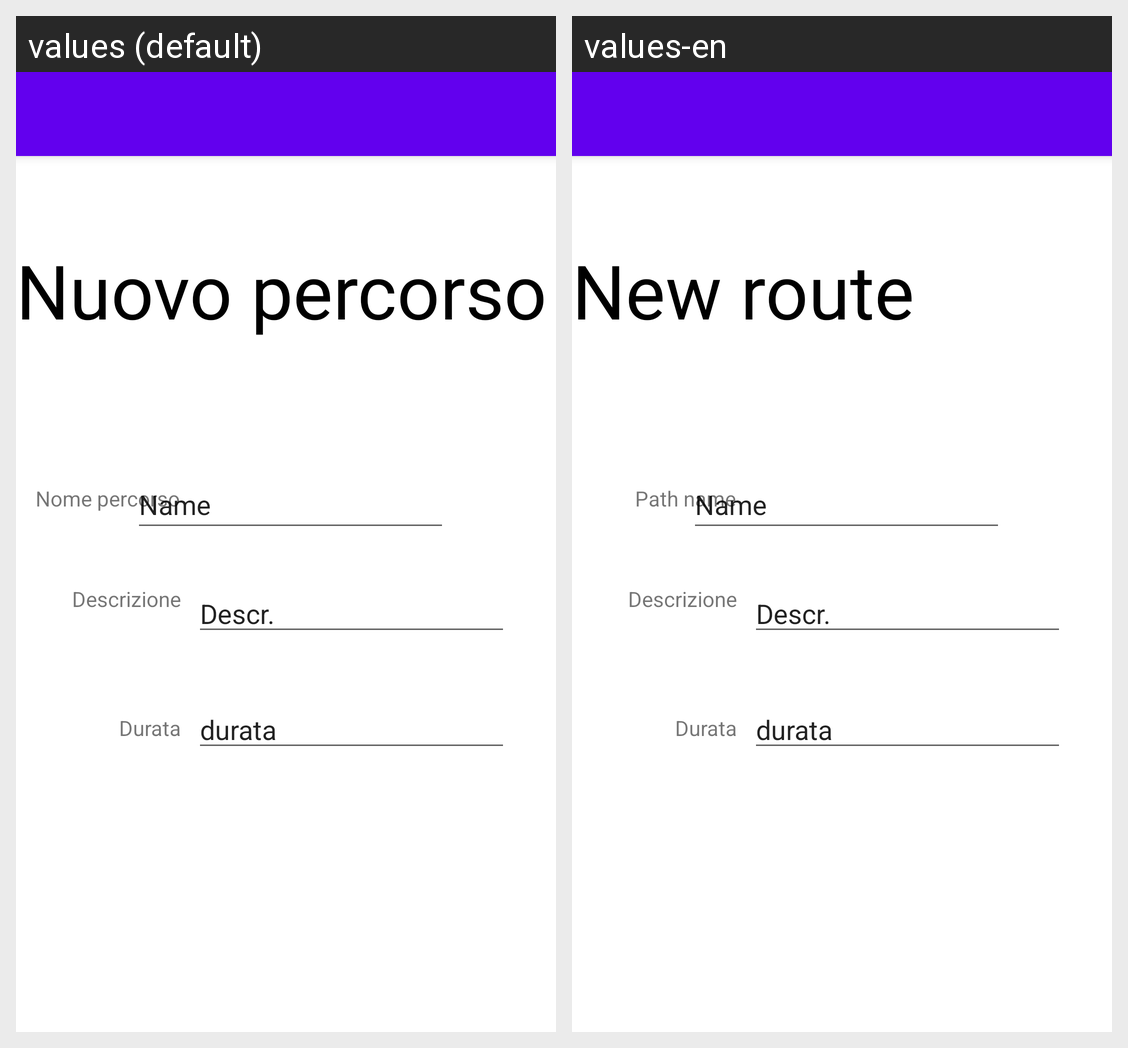

Locale-by-locale string values for the Android screen shown in this grid:
Android screen res/layout/activity_crud_create_percorso.xml rendered under 2 locales, left to right: values (default), values-en. Device: Nexus 5 (rendered at 1080×1920; each locale shown at half size, 540×960, under a caption strip naming it); theme Theme.EProject.
Strings drawn on this screen, with the default value and each locale's value (text and hints the layout hard-codes, and strings that could not be matched under every locale, appear in the picture but are not listed):

crud_create_percorso
  values: Nuovo percorso
  values-en: New route

crud_nome_percorso
  values: Nome percorso
  values-en: Path name

crud_txt_descrizione
  values: Descr.
  values-en: Descr.
